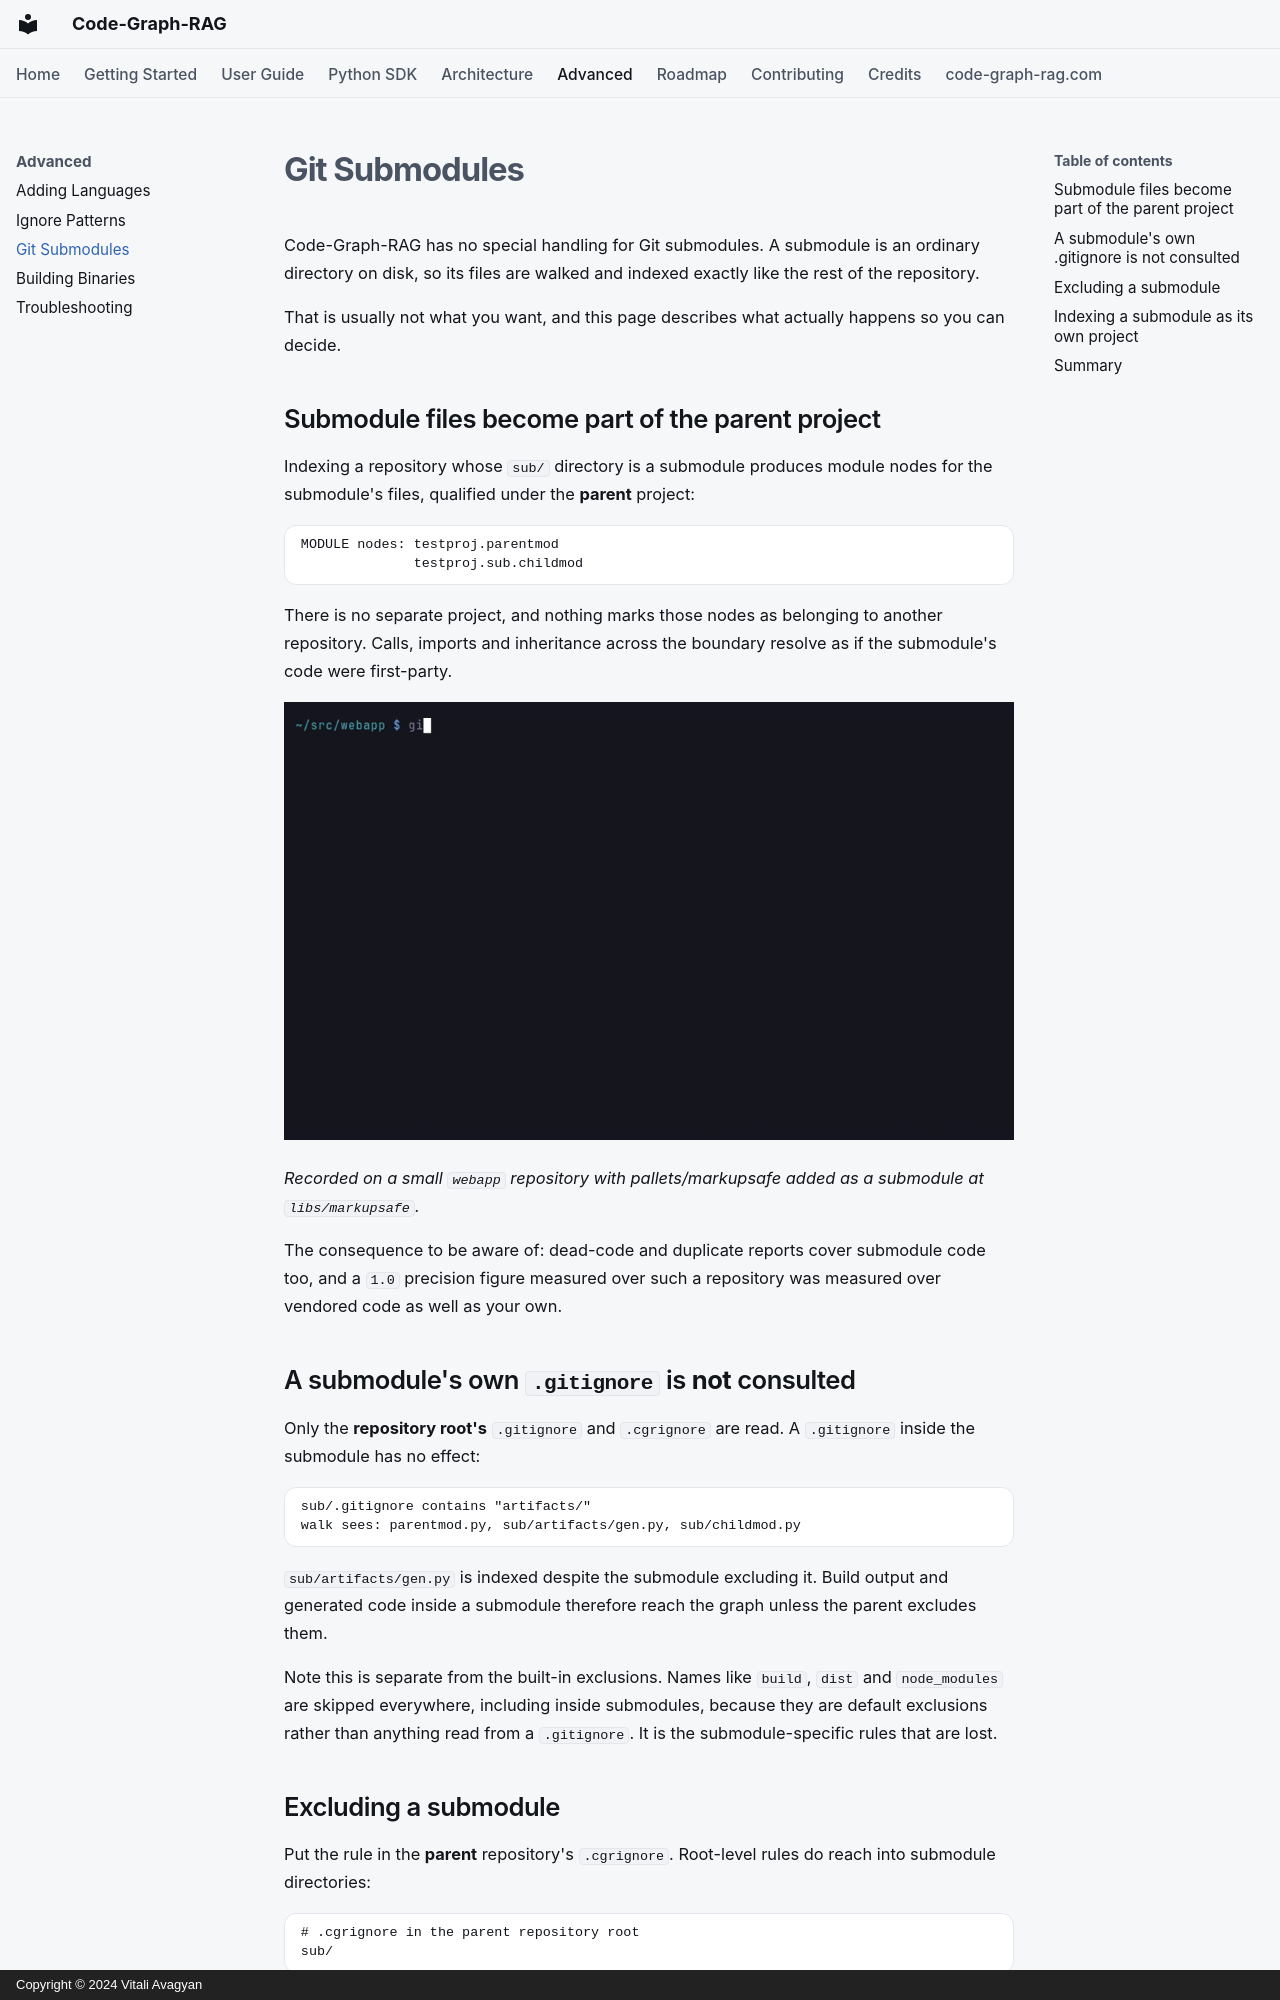

repository: vitali87/code-graph-rag · page: advanced/git-submodules/index.html · generator: mkdocs · copyright: Copyright © 2024 Vitali Avagyan

---
description: "How Code-Graph-RAG indexes repositories containing Git submodules, and how to exclude or scope them."
---

# Git Submodules

Code-Graph-RAG has no special handling for Git submodules. A submodule is an
ordinary directory on disk, so its files are walked and indexed exactly like
the rest of the repository.

That is usually not what you want, and this page describes what actually
happens so you can decide.

## Submodule files become part of the parent project

Indexing a repository whose `sub/` directory is a submodule produces module
nodes for the submodule's files, qualified under the **parent** project:

```text
MODULE nodes: testproj.parentmod
              testproj.sub.childmod
```

There is no separate project, and nothing marks those nodes as belonging to
another repository. Calls, imports and inheritance across the boundary
resolve as if the submodule's code were first-party.

![cgr start --update-graph on a repository with pallets/markupsafe as a submodule under libs/markupsafe, and cgr graph resolve escape returning the submodule's functions under the parent project](../assets/demos/git-submodules.gif)

*Recorded on a small `webapp` repository with pallets/markupsafe added as a submodule at `libs/markupsafe`.*

The consequence to be aware of: dead-code and duplicate reports cover
submodule code too, and a `1.0` precision figure measured over such a
repository was measured over vendored code as well as your own.
